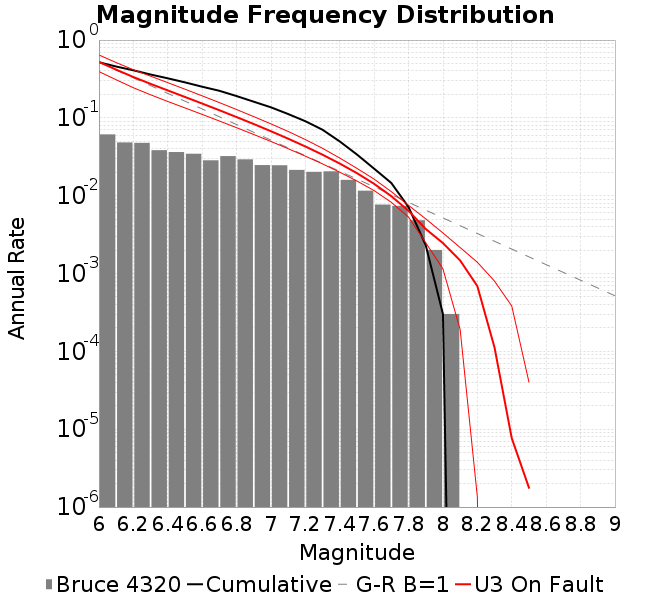

Data behind this chart, as committed beside it:
Magnitude, Incremental Rate (1/yr), Cumulative Rate (1/yr)
6.0, 0.06137, 0.5184
6.1, 0.04836, 0.4571
6.2, 0.04776, 0.4087
6.3, 0.03845, 0.361
6.4, 0.03638, 0.3225
6.5, 0.0346, 0.2861
6.6, 0.02849, 0.2515
6.7, 0.03227, 0.223
6.8, 0.02931, 0.1908
6.9, 0.02473, 0.1614
7.0, 0.0246, 0.1367
7.1, 0.02145, 0.1121
7.2, 0.02026, 0.09066
7.3, 0.02056, 0.0704
7.4, 0.01598, 0.04983
7.5, 0.0116, 0.03385
7.6, 0.00769, 0.02225
7.7, 0.007409, 0.01456
7.8, 0.004839, 0.00715
7.9, 0.002009, 0.002311
8.0, 3.024128011747734E-4, 3.024128011747734E-4
8.1, 0.0, 0.0
8.2, 0.0, 0.0
8.3, 0.0, 0.0
8.4, 0.0, 0.0
8.5, 0.0, 0.0
8.6, 0.0, 0.0
8.7, 0.0, 0.0
8.8, 0.0, 0.0
8.9, 0.0, 0.0
